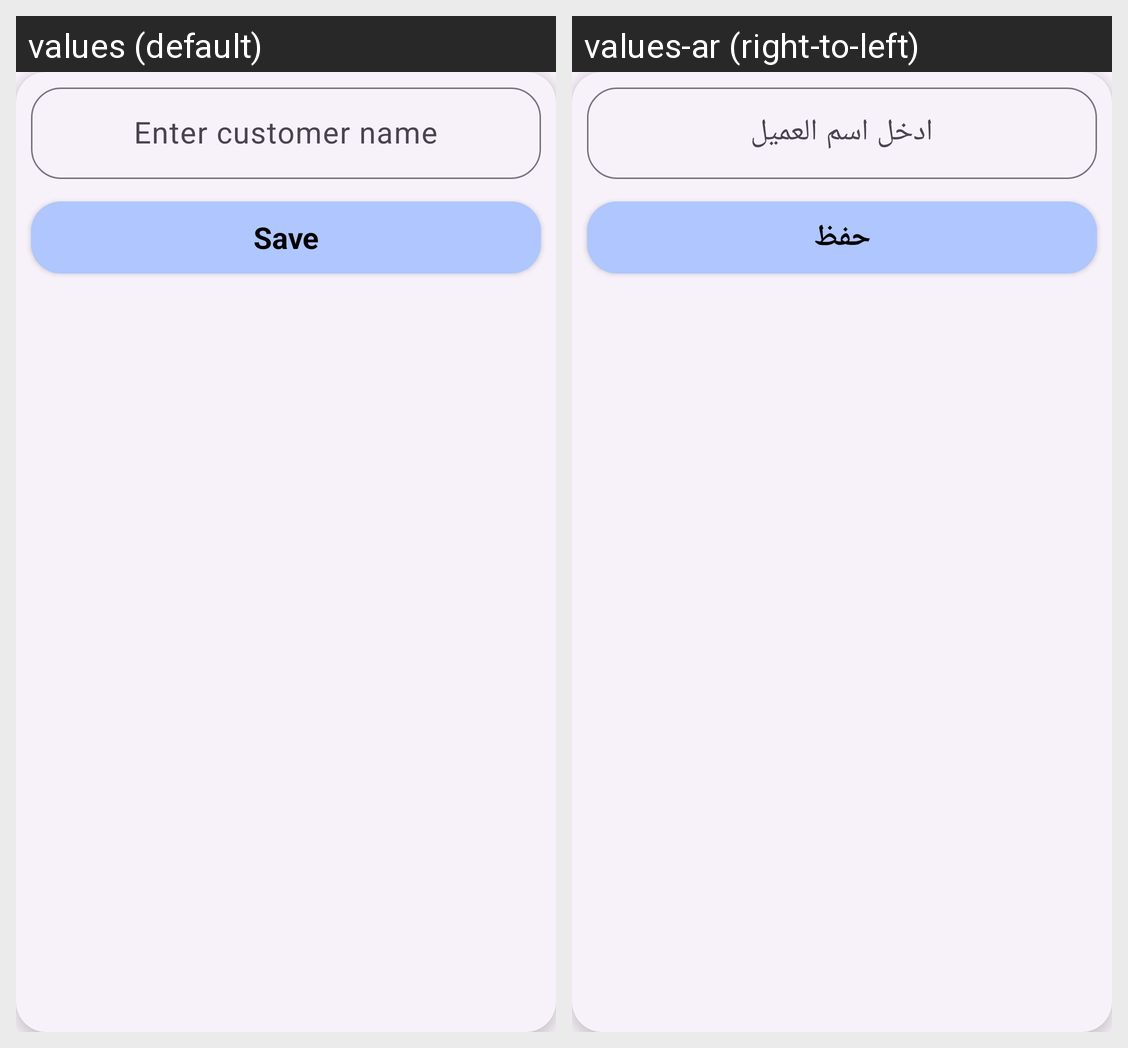

For this localized Android screen grid, give each drawn string resource with its value in every locale shown.
Android screen res/layout/customer_name_dialog.xml rendered under 2 locales, left to right: values (default), values-ar (right-to-left). Device: Nexus 5 (rendered at 1080×1920; each locale shown at half size, 540×960, under a caption strip naming it); theme Theme.FreeKick.
Strings drawn on this screen, with the default value and each locale's value (text and hints the layout hard-codes, and strings that could not be matched under every locale, appear in the picture but are not listed):

customer_name
  values: Enter customer name
  values-ar: ادخل اسم العميل

save
  values: Save
  values-ar: حفظ
